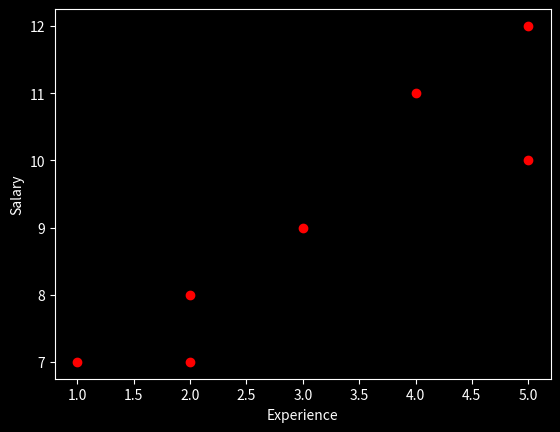

Generate this figure with matplotlib:
# in oreder to get best fit line we will assume thetas for some values for example Theta 0 = 1 Theta 1 = 3 
# The Equation will be h(x) = 1 + 3x
import pandas as pd
# intialise data of lists.
# Example 
data = {'X1':['100', '95', '90', '80','80','70','70','60'],
        'Y':[135, 130, 110, 95,90,85,80,80]}
# Create DataFrame
df = pd.DataFrame(data)
# Print the output.
print(df)

# Need of a Linear regression
import matplotlib.pyplot as plt
import numpy as np
# Define the dataset
x=  np.array([1,2,2,3,4,5,5])
y = np.array([7,8,7,9,11,10,12])
n = np.size(x)
experience = x #Independent Variable.
salary = y #Dependent Variable.
# Plot the data points
plt.style.use('dark_background')
plt.scatter(x,y, color = 'red')
plt.xlabel("Experience")
plt.ylabel("Salary")
plt.show()

### Calculate h(x)
# in oreder to get best fit line we will assume thetas for some values for example Theta 0 = 1 Theta 1 = 3 
# The Equation will be h(x) = 1 + 3x
import pandas as pd
# intialise data of lists.
# Example 
data = {'X1':['100', '95', '90', '80','80','70','70','60'],
        'Y':[135, 130, 110, 95,90,85,80,80],
        'h(x)':[301,286,271,241,241,211,211,181] }
# Create DataFrame
df = pd.DataFrame(data)
# Print the output.
print(df)

### Calculate h(x) -y
# in oreder to get best fit line we will assume thetas for some values for example Theta 0 = 1 Theta 1 = 3 
# The Equation will be h(x) = 1 + 3x
import pandas as pd
# intialise data of lists.
# Example 
data = {'X1':['100', '95', '90', '80','80','70','70','60'],
        'Y':[135, 130, 110, 95,90,85,80,80],
        'h(x)':[301,286,271,241,241,211,211,181],
         'h(x) -y':[1,1,1,1,6,11,6,1]}
# Create DataFrame
df = pd.DataFrame(data)
# Print the output.
print(df)

### Calculate h(x) -y
# in oreder to get best fit line we will assume thetas for some values for example Theta 0 = 1 Theta 1 = 3 
# The Equation will be h(x) = 1 + 3x
import pandas as pd
# intialise data of lists.
# Example 
data = {'X1':['100', '95', '90', '80','80','70','70','60'],
        'Y':[135, 130, 110, 95,90,85,80,80],
        'h(x)':[301,286,271,241,241,211,211,181],
         'h(x) -y':[1,1,1,1,6,11,6,1],
          '(h(x) -y)x':[100,95,90,80,480,770,420,60]}
# Create DataFrame
df = pd.DataFrame(data)
# Print the output.
print(df)